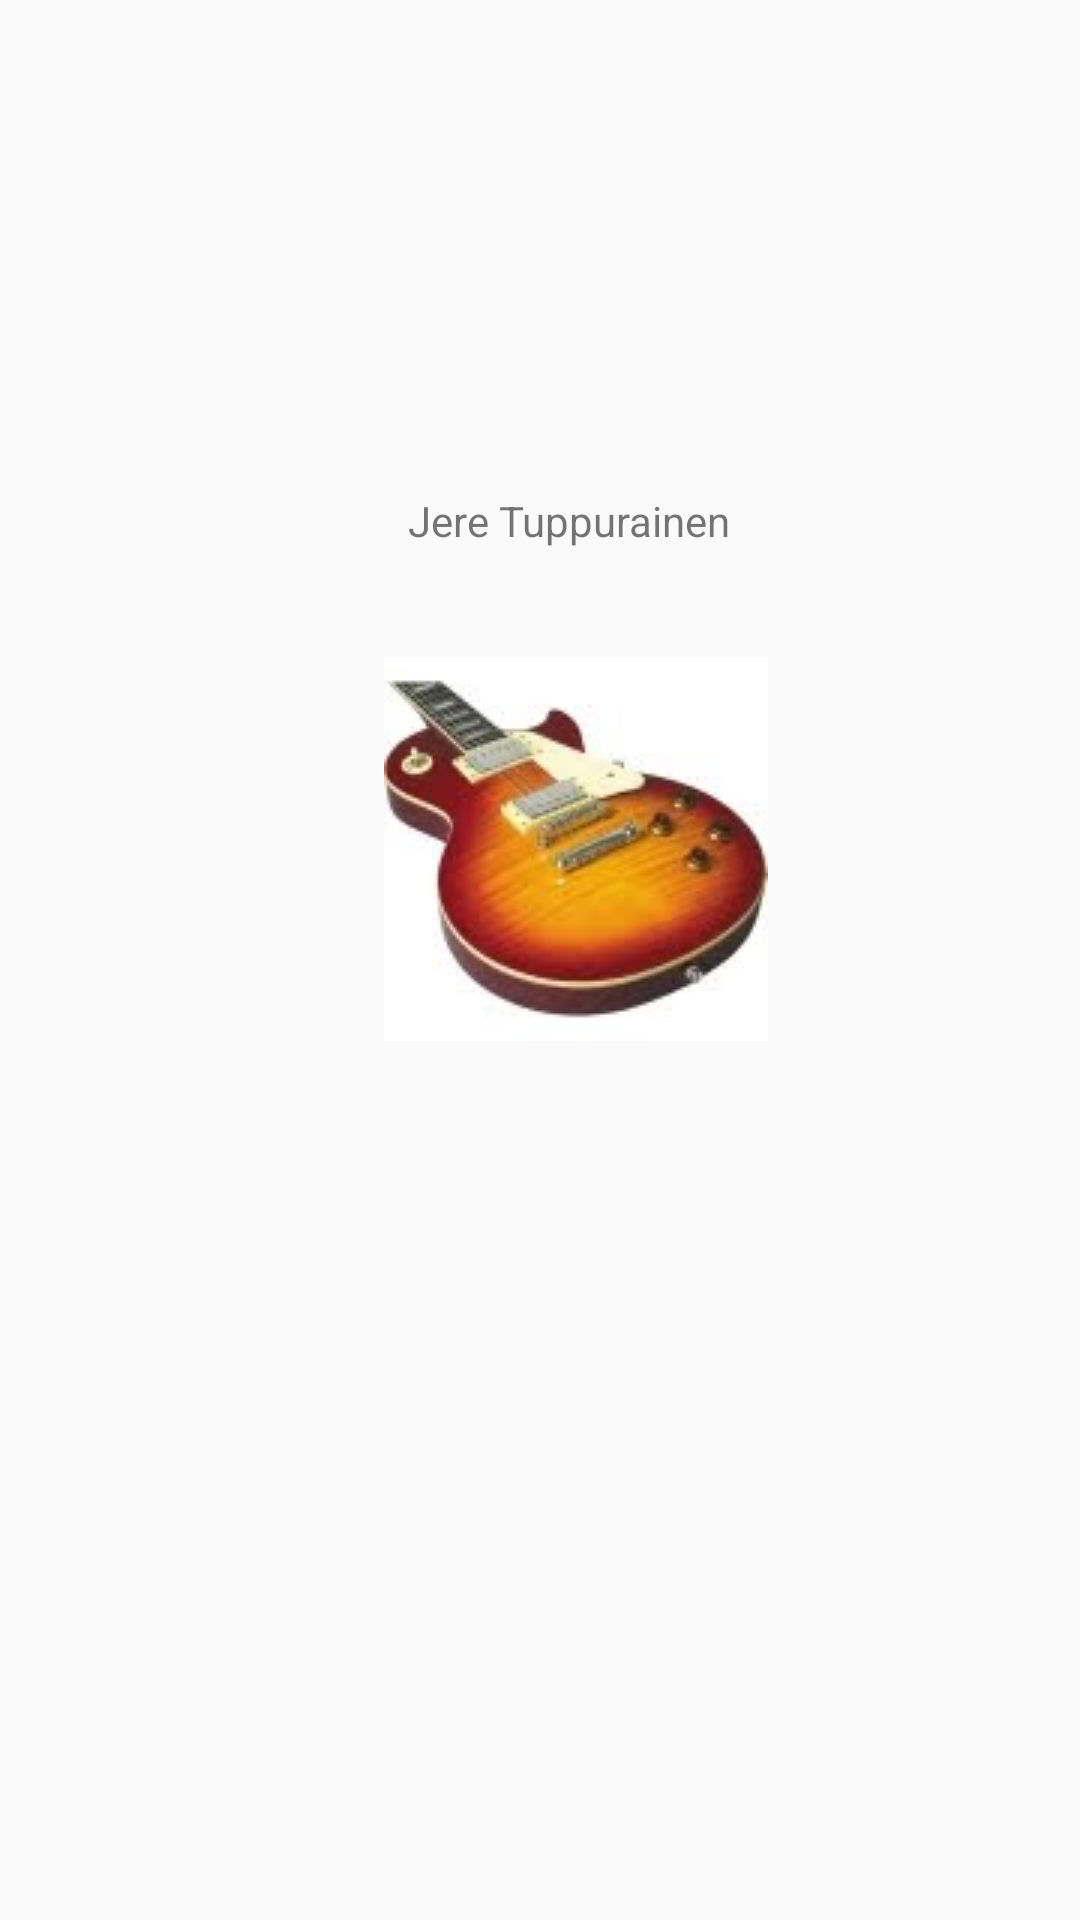

Reconstruct the res/layout file that produces this screen, plus the resources it refers to.
<!-- AndroidManifest.xml: application theme AppTheme -->
<!-- res/layout/activity_splash_screen.xml -->
<?xml version="1.0" encoding="utf-8"?>
<android.support.constraint.ConstraintLayout xmlns:android="http://schemas.android.com/apk/res/android"
    xmlns:app="http://schemas.android.com/apk/res-auto"
    xmlns:tools="http://schemas.android.com/tools"
    android:layout_width="match_parent"
    android:layout_height="match_parent"
    tools:context="com.example.htmjs.finalproject.SplashScreen">

    <TextView
        android:id="@+id/textViewRyhma1"
        android:layout_width="wrap_content"
        android:layout_height="wrap_content"
        android:layout_marginStart="136dp"
        android:layout_marginTop="164dp"
        android:text="@string/jere_tuppurainen"
        app:layout_constraintStart_toStartOf="parent"
        app:layout_constraintTop_toTopOf="parent" />

    <ImageView
        android:id="@+id/imageView"
        android:layout_width="wrap_content"
        android:layout_height="wrap_content"
        android:layout_marginStart="128dp"
        android:layout_marginTop="36dp"
        app:layout_constraintStart_toStartOf="parent"
        app:layout_constraintTop_toBottomOf="@+id/textViewRyhma1"
        app:srcCompat="@drawable/kuva_1"
        android:contentDescription="@string/todo" />
</android.support.constraint.ConstraintLayout>
<!-- resources referenced by this layout -->
<resources>
  <!-- drawable kuva_1: jpg bitmap (drawable, 5661 bytes) -->
  <string name="jere_tuppurainen">Jere Tuppurainen</string>
  <string name="todo">TODO</string>
  <style name="AppTheme" parent="Theme.AppCompat.Light.DarkActionBar">
          
          <item name="colorPrimary">@color/colorPrimary</item>
          <item name="colorPrimaryDark">@color/colorPrimaryDark</item>
          <item name="colorAccent">@color/colorAccent</item>
      </style>
  <!-- not gathered from this repository: default colours our renderer supplied (Android Studio template values) -->
  <color name="colorPrimary">#FF6200EE</color>
  <color name="colorPrimaryDark">#FF3700B3</color>
  <color name="colorAccent">#FF03DAC5</color>
</resources>
